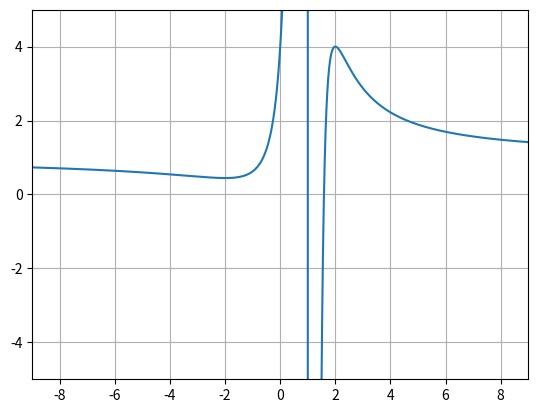

Generate this figure with matplotlib:
import numpy as np
import matplotlib.pyplot as plt

x = np.arange(-9, 9, 0.001)
y = (x ** 3 - 4) / ((x - 1) ** 3)

plt.plot(x, y)
plt.axis([-9, 9, -5,5])
plt.grid()
plt.show()

#эксремум в точке x = 2
